Dataset: plantvillage (GitHub, SnaetWarre/Research_Project_Rust_Semi-Supervised_Learning). Classes: apple apple scab, apple black rot, apple cedar apple rust, cherry including sour healthy, corn (maize) cercospora leaf spot gray leaf spot, corn maize northern leaf blight, grape healthy, peach healthy, pepper bell bacterial spot, potato healthy, raspberry healthy, strawberry healthy, tomato leaf mold, tomato mosaic virus.

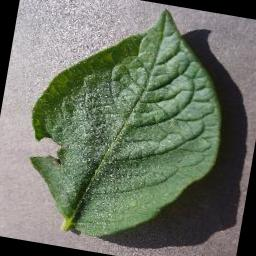
Label: potato healthy

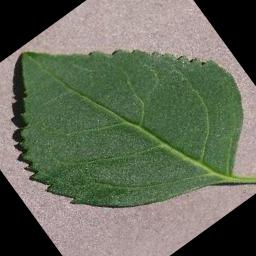
Label: cherry including sour healthy

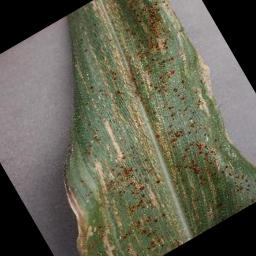
Label: corn (maize) cercospora leaf spot gray leaf spot

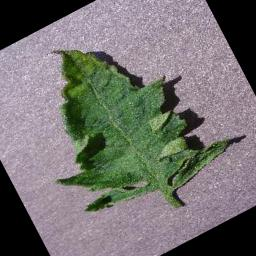
Label: tomato mosaic virus

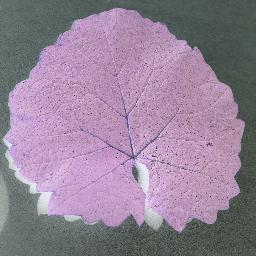
Label: grape healthy

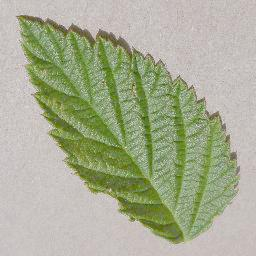
Label: raspberry healthy
